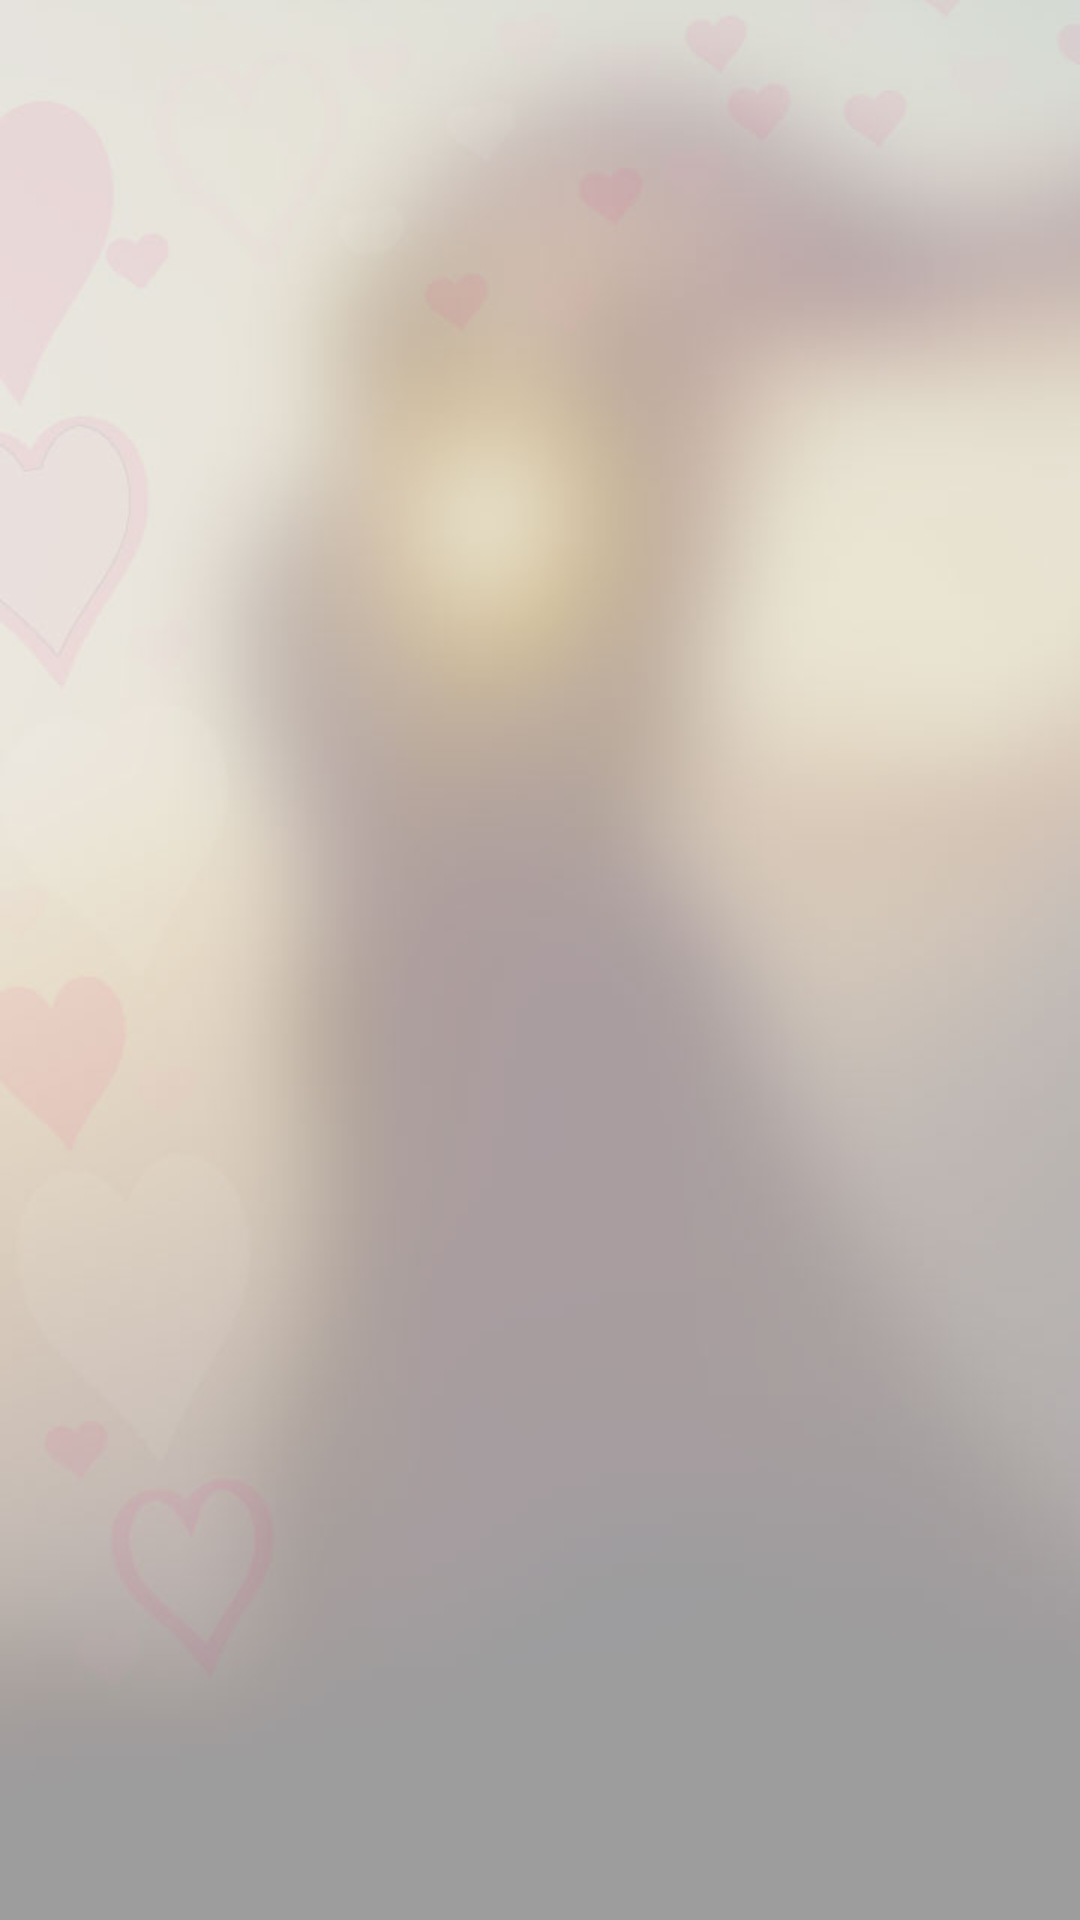

Produce the Android XML layout that renders to this screen, including the resource entries it uses.
<!-- AndroidManifest.xml: application theme AppTheme -->
<!-- res/layout/activity_events.xml -->
<?xml version="1.0" encoding="utf-8"?>
<RelativeLayout xmlns:android="http://schemas.android.com/apk/res/android"
    xmlns:tools="http://schemas.android.com/tools"
    android:id="@+id/activity_main"
    android:layout_width="match_parent"
    android:layout_height="match_parent"
    android:background="@drawable/heartbg"
    tools:context="com.dave.materialdesignsample.activity.Events">

    <android.support.v7.widget.RecyclerView
        android:id="@+id/recycler_view"
        android:layout_width="match_parent"
        android:layout_height="match_parent" />

</RelativeLayout>
<!-- resources referenced by this layout -->
<resources>
  <!-- drawable heartbg: jpg bitmap (drawable, 22303 bytes) -->
  <style name="AppTheme" parent="Theme.AppCompat.Light.NoActionBar">
          
          <item name="colorPrimary">@color/colorPrimary</item>
          <item name="colorPrimaryDark">@color/colorPrimaryDark</item>
          <item name="colorAccent">@color/colorAccent</item>
      </style>
  <color name="colorPrimary">#303F9F</color>
  <color name="colorPrimaryDark">#8F8F8F</color>
  <color name="colorAccent">#FF4081</color>
</resources>
